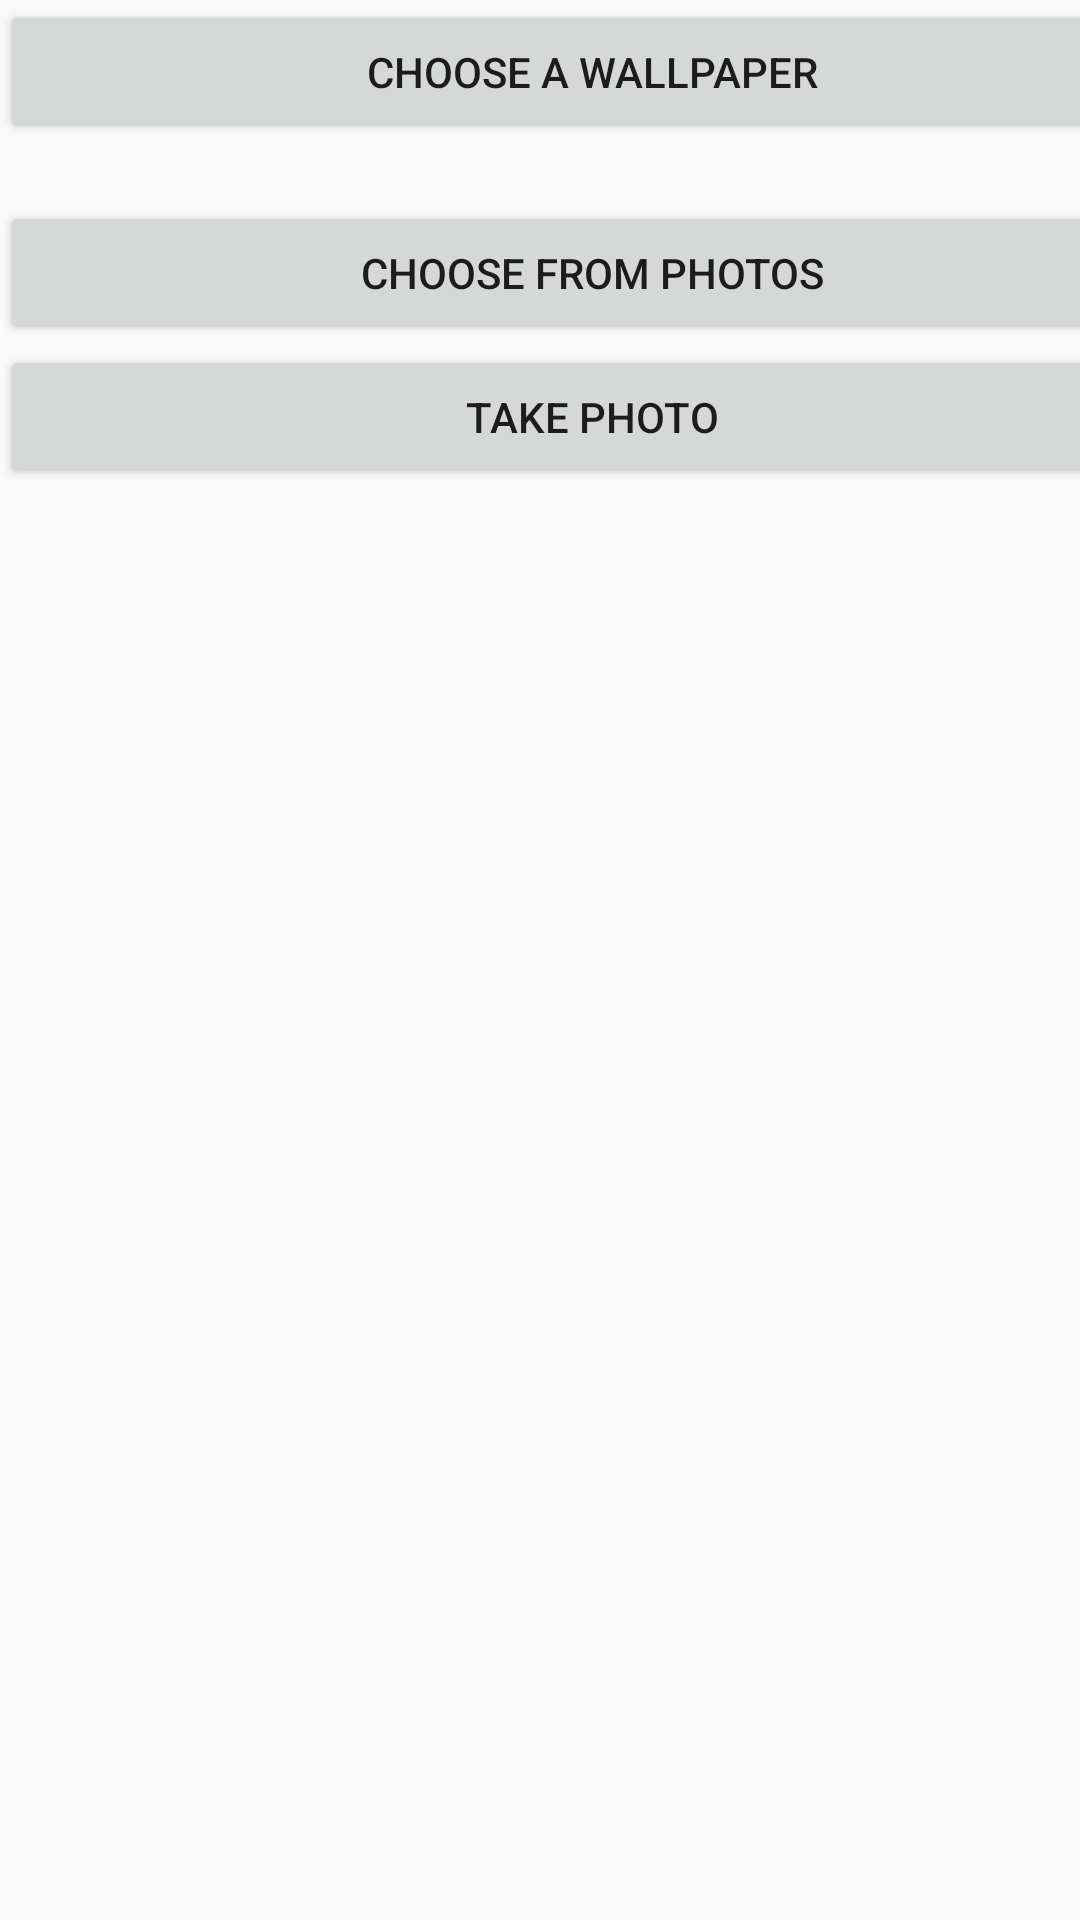

This screen was rendered from an Android layout file. Write that file and the resources it references.
<!-- AndroidManifest.xml: application theme AppTheme -->
<!-- res/layout/activity_background.xml -->
<?xml version="1.0" encoding="utf-8"?>
<androidx.constraintlayout.widget.ConstraintLayout xmlns:android="http://schemas.android.com/apk/res/android"
    xmlns:app="http://schemas.android.com/apk/res-auto"
    xmlns:tools="http://schemas.android.com/tools"
    android:layout_width="match_parent"
    android:layout_height="match_parent"
    tools:context=".BackgroundActivity">

    <LinearLayout
        android:layout_width="395dp"
        android:layout_height="715dp"
        android:orientation="vertical"
        tools:layout_editor_absoluteX="8dp"
        tools:layout_editor_absoluteY="8dp">

        <Button
            android:id="@+id/button"
            android:layout_width="match_parent"
            android:layout_height="wrap_content"
            android:text="Choose a Wallpaper" />

        <TextView
            android:id="@+id/textView4"
            android:layout_width="match_parent"
            android:layout_height="wrap_content"
            android:text="   " />

        <Button
            android:id="@+id/button2"
            android:layout_width="match_parent"
            android:layout_height="wrap_content"
            android:text="Choose from Photos" />

        <Button
            android:id="@+id/button3"
            android:layout_width="match_parent"
            android:layout_height="wrap_content"
            android:text="Take Photo" />

    </LinearLayout>
</androidx.constraintlayout.widget.ConstraintLayout>
<!-- resources referenced by this layout -->
<resources>
  <style name="AppTheme" parent="Theme.AppCompat.Light.DarkActionBar">
          
          <item name="colorPrimary">@color/colorPrimary</item>
          <item name="colorPrimaryDark">@color/colorPrimaryDark</item>
          <item name="colorAccent">@color/colorAccent</item>
      </style>
  <color name="colorPrimary">#1976d2</color>
  <color name="colorPrimaryDark">#004ba0</color>
  <color name="colorAccent">#802B15</color>
</resources>
